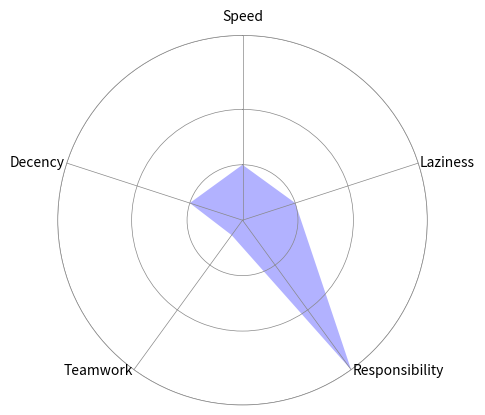

Here is the Python script that generated this plot:
from math import pi
import matplotlib.pyplot as plt

# Вносим данные - какие скиллы хотим видеть в веб-разработчике
cat = ['Speed', 'Laziness', 'Responsibility', 'Teamwork', 'Decency']
values = [30, 30, 100, 10, 30]

N = len(cat)

x_as = [n / float(N) * 2 * pi for n in range(N)]

# Связываем последнее значение с первым чтобы построить радиальный график
values += values[:1]
x_as += x_as[:1]

# Устанавливаем цвет и толщину линий
plt.rc('axes', linewidth=0.5, edgecolor="#888888")

# Создаем диаграмму
ax = plt.subplot(111, polar=True)

# Устанавливаем стили для сетки
ax.xaxis.grid(True, color="#888888", linestyle='solid', linewidth=0.5)
ax.yaxis.grid(True, color="#888888", linestyle='solid', linewidth=0.5)

ax.set_theta_offset(pi / 2)
ax.set_theta_direction(-1)
ax.set_rlabel_position(0)

# Убираем стандартные метки
plt.xticks(x_as[:-1], [])

# Выводим шаг значения на график
plt.yticks([30, 60, 100], ["", "", ""])

# Берем данные для диаграммы
ax.plot(x_as, values, linewidth=0, linestyle='solid', zorder=3)

# Заполняем область под значениями
ax.fill(x_as, values, 'b', alpha=0.3)

# Ограничиваем области
plt.ylim(0, 100)

# Отрисовываем все элементы
for i in range(N):
    angle_rad = i / float(N) * 2 * pi

    if angle_rad == 0:
        ha, distance_ax = "center", 10
    elif 0 < angle_rad < pi:
        ha, distance_ax = "left", 1
    elif angle_rad == pi:
        ha, distance_ax = "center", 1
    else:
        ha, distance_ax = "right", 1

    ax.text(angle_rad, 100 + distance_ax, cat[i], size=10, horizontalalignment=ha, verticalalignment="center")


# Показываем итоговую диаграмму
plt.show()